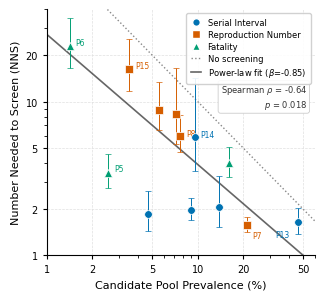

Write the Python code that produced this figure. (Note: this script raises an exception after producing the figure.)
"""
Figure 2: NNS vs. Candidate Pool Prevalence
Demonstrates that parameter specificity sets the efficiency ceiling for LLM-based screening.

Data source: evaluation/screening/GT_1/结果20260401.txt
Output:     figures/fig2_nns_vs_prevalence.pdf  (vector, for submission)
            figures/fig2_nns_vs_prevalence.png  (300 DPI, for preview)

Style reference: Nature Methods / PLOS Medicine single-column figure
  - Width: 88 mm (~3.46 in)
  - Font: Arial, 7 pt axis labels / 6 pt annotations
  - Colorblind-safe palette (Wong 2011, Nature Methods 8:441)
"""

import numpy as np
import matplotlib
import matplotlib.pyplot as plt
import matplotlib.patheffects as pe
from scipy.optimize import curve_fit
from scipy.stats import spearmanr

# ── 0. Global style ──────────────────────────────────────────────────────────
matplotlib.rcParams.update({
    "font.family":        "Arial",
    "font.size":          7,
    "axes.linewidth":     0.8,
    "axes.labelsize":     8,
    "axes.titlesize":     8,
    "xtick.major.width":  0.8,
    "ytick.major.width":  0.8,
    "xtick.major.size":   3,
    "ytick.major.size":   3,
    "xtick.direction":    "out",
    "ytick.direction":    "out",
    "legend.fontsize":    6.5,
    "legend.framealpha":  0.9,
    "legend.edgecolor":   "#cccccc",
    "legend.handlelength":1.4,
    "pdf.fonttype":       42,   # embed fonts in PDF
    "ps.fonttype":        42,
})

# ── 1. Data ───────────────────────────────────────────────────────────────────
# (GT, Pool, NNS_point, NNS_lo_95CI, NNS_hi_95CI)
configs = {
    # ── Serial Interval (n=5) ──────────────────────────────
    "P10": dict(topic="Serial Interval",      gt=28,  pool=599,  nns=1.86,  lo=1.45,  hi=2.62),
    "P11": dict(topic="Serial Interval",      gt=76,  pool=841,  nns=1.97,  lo=1.70,  hi=2.36),
    "P12": dict(topic="Serial Interval",      gt=20,  pool=145,  nns=2.07,  lo=1.52,  hi=3.29),
    "P13": dict(topic="Serial Interval",      gt=51,  pool=111,  nns=1.64,  lo=1.38,  hi=2.03),
    "P14": dict(topic="Serial Interval",      gt=9,   pool=94,   nns=5.88,  lo=3.54,  hi=14.33),
    # ── Reproduction Number (n=5) ──────────────────────────
    "P7":  dict(topic="Reproduction Number",  gt=122, pool=574,  nns=1.58,  lo=1.42,  hi=1.79),
    "P8":  dict(topic="Reproduction Number",  gt=44,  pool=575,  nns=5.98,  lo=4.67,  hi=8.23),
    "P15": dict(topic="Reproduction Number",  gt=25,  pool=709,  nns=16.36, lo=11.74, hi=25.62),
    "P16": dict(topic="Reproduction Number",  gt=32,  pool=575,  nns=8.86,  lo=6.55,  hi=13.47),
    "P17": dict(topic="Reproduction Number",  gt=15,  pool=209,  nns=8.25,  lo=5.30,  hi=16.50),
    # ── Fatality (n=3) ────────────────────────────────────
    "P4":  dict(topic="Fatality",             gt=56,  pool=345,  nns=3.96,  lo=3.23,  hi=5.07),
    "P5":  dict(topic="Fatality",             gt=48,  pool=1882, nns=3.43,  lo=2.76,  hi=4.56),
    "P6":  dict(topic="Fatality",             gt=32,  pool=2253, nns=22.83, lo=16.59, hi=34.84),
}

# Colorblind-safe palette (Wong 2011)
TOPIC_STYLE = {
    "Serial Interval":     dict(color="#0072B2", marker="o", zorder=5),  # blue
    "Reproduction Number": dict(color="#D55E00", marker="s", zorder=5),  # vermillion
    "Fatality":            dict(color="#009E73", marker="^", zorder=5),  # green
}

# Compute prevalence (%) for each config
for cfg in configs.values():
    cfg["prev"] = cfg["gt"] / cfg["pool"] * 100

# ── 2. Aggregate arrays for fitting ──────────────────────────────────────────
all_prev = np.array([v["prev"] for v in configs.values()])
all_nns  = np.array([v["nns"]  for v in configs.values()])

# ── 3. Curve fitting ──────────────────────────────────────────────────────────
# Theoretical "no-screening" baseline: NNS_null = 100 / prevalence(%)
# Empirical fit: power law  NNS = a · prev^b
def power_law(x, a, b):
    return a * np.power(x, b)

popt, _ = curve_fit(power_law, all_prev, all_nns, p0=[20.0, -0.9], maxfev=10_000)
a_fit, b_fit = popt

# Spearman correlation
rho, pval = spearmanr(all_prev, all_nns)

# ── 4. Plot ───────────────────────────────────────────────────────────────────
fig, ax = plt.subplots(figsize=(3.46, 3.20))   # 88 mm wide

# — Background grid —
ax.set_axisbelow(True)
ax.grid(axis="both", color="#e0e0e0", linewidth=0.5, linestyle="--", zorder=0)

# — Reference line: "no screening" NNS = 100/prev —
x_ref = np.logspace(np.log10(1.0), np.log10(60), 300)
ax.plot(x_ref, 100 / x_ref,
        linestyle=":", linewidth=1.0, color="#888888",
        label="No screening  (NNS = 1/prevalence)", zorder=1)

# — Empirical power-law fit —
x_fit = np.logspace(np.log10(1.0), np.log10(55), 300)
ax.plot(x_fit, power_law(x_fit, a_fit, b_fit),
        linestyle="-", linewidth=1.2, color="#333333", alpha=0.75,
        label=fr"Power-law fit  ($\beta$ = {b_fit:.2f})", zorder=2)

# — Data points with 95 % CI error bars —
for label, d in configs.items():
    style = TOPIC_STYLE[d["topic"]]
    yerr_lo = d["nns"] - d["lo"]
    yerr_hi = d["hi"]  - d["nns"]
    ax.errorbar(
        d["prev"], d["nns"],
        yerr=[[yerr_lo], [yerr_hi]],
        fmt=style["marker"],
        color=style["color"],
        markersize=5.5,
        markeredgewidth=0.5,
        markeredgecolor="white",
        elinewidth=0.7,
        capsize=2.5,
        capthick=0.7,
        linewidth=0,
        zorder=style["zorder"],
        label=None,
    )

# — Config labels for noteworthy points —
LABEL_OFFSETS = {
    "P6":  ( 4,  3),
    "P15": ( 4,  2),
    "P14": ( 4,  2),
    "P13": (-16, -9),
    "P7":  ( 4, -8),
    "P5":  ( 4,  3),
    "P8":  ( 4,  2),
}
for label, d in configs.items():
    if label in LABEL_OFFSETS:
        dx, dy = LABEL_OFFSETS[label]
        style = TOPIC_STYLE[d["topic"]]
        ax.annotate(
            label,
            xy=(d["prev"], d["nns"]),
            xytext=(dx, dy),
            textcoords="offset points",
            fontsize=5.5,
            color=style["color"],
            ha="left", va="center",
        )

# — Custom legend (topics only, not fit lines) —
topic_handles = [
    matplotlib.lines.Line2D(
        [0], [0],
        marker=TOPIC_STYLE[t]["marker"],
        color="w",
        markerfacecolor=TOPIC_STYLE[t]["color"],
        markeredgecolor="white",
        markersize=5.5,
        label=t,
    )
    for t in TOPIC_STYLE
]
fit_handles = [
    matplotlib.lines.Line2D([0], [0], linestyle=":", linewidth=1.0,
                             color="#888888", label="No screening"),
    matplotlib.lines.Line2D([0], [0], linestyle="-", linewidth=1.2,
                             color="#333333", alpha=0.75,
                             label=fr"Power-law fit ($\beta$={b_fit:.2f})"),
]
ax.legend(
    handles=topic_handles + fit_handles,
    loc="upper right",
    framealpha=0.9,
    edgecolor="#cccccc",
    fontsize=6,
    handlelength=1.2,
    borderpad=0.6,
    labelspacing=0.35,
)

# — Spearman ρ annotation —
sig_str = "< 0.001" if pval < 0.001 else f"= {pval:.3f}"
ax.text(
    0.97, 0.70,
    f"Spearman $\\rho$ = {rho:.2f}\n$p$ {sig_str}",
    transform=ax.transAxes,
    ha="right", va="top",
    fontsize=6,
    color="#333333",
    bbox=dict(boxstyle="round,pad=0.3", facecolor="white",
              edgecolor="#cccccc", linewidth=0.6),
)

# — Axes —
ax.set_xscale("log")
ax.set_yscale("log")
ax.set_xlim(1.0, 60)
ax.set_ylim(1.0, 40)

ax.set_xlabel("Candidate Pool Prevalence (%)", labelpad=4)
ax.set_ylabel("Number Needed to Screen (NNS)", labelpad=4)

# Clean log-scale tick labels
from matplotlib.ticker import LogFormatter, NullFormatter
ax.xaxis.set_major_formatter(matplotlib.ticker.ScalarFormatter())
ax.yaxis.set_major_formatter(matplotlib.ticker.ScalarFormatter())
ax.xaxis.set_minor_formatter(matplotlib.ticker.NullFormatter())
ax.yaxis.set_minor_formatter(matplotlib.ticker.NullFormatter())
ax.set_xticks([1, 2, 5, 10, 20, 50])
ax.set_yticks([1, 2, 5, 10, 20])

# Remove top/right spines
ax.spines["top"].set_visible(False)
ax.spines["right"].set_visible(False)

# ── 5. Save ───────────────────────────────────────────────────────────────────
import os
out_dir = os.path.dirname(os.path.abspath(__file__))
os.makedirs(out_dir, exist_ok=True)

fig.tight_layout(pad=0.5)
fig.savefig(os.path.join(out_dir, "fig2_nns_vs_prevalence.pdf"),
            dpi=300, bbox_inches="tight")
fig.savefig(os.path.join(out_dir, "fig2_nns_vs_prevalence.png"),
            dpi=300, bbox_inches="tight")
print(f"Saved to {out_dir}")
plt.show()
